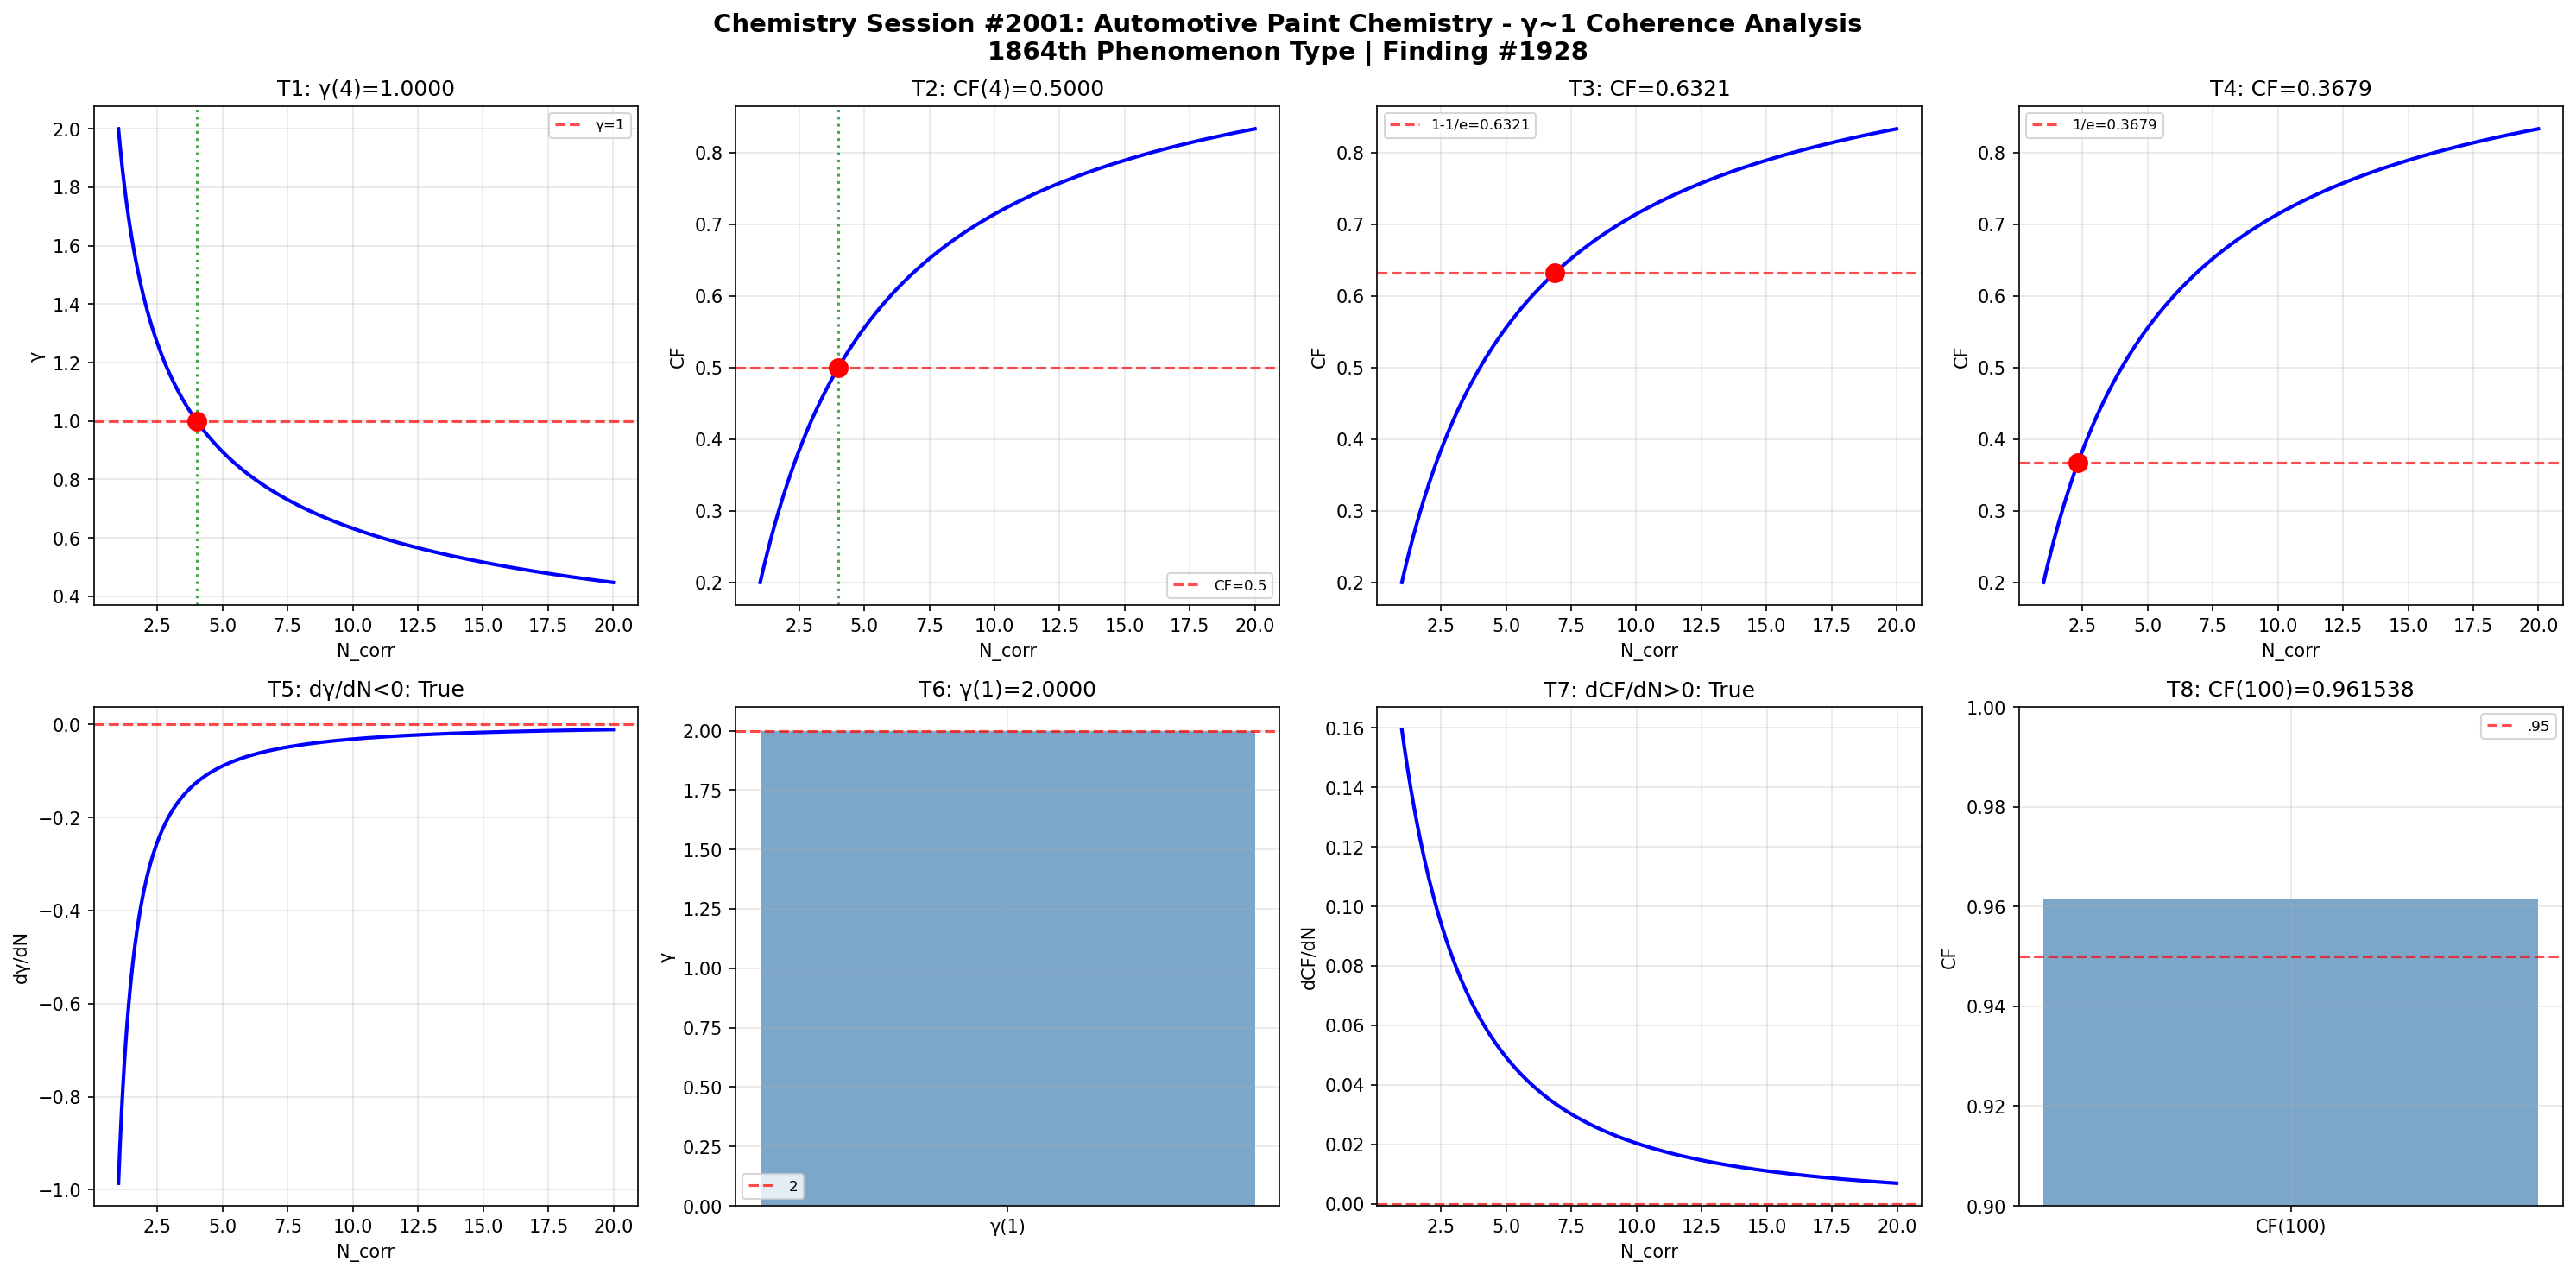

Generate this figure with Python:
import numpy as np
import matplotlib
matplotlib.use('Agg')
import matplotlib.pyplot as plt

def gamma(N_corr): return 2.0 / np.sqrt(N_corr)
def coherence_fraction(g): return 1.0 / (1.0 + g**2)

N = np.linspace(1, 20, 1000); g = gamma(N); cf = coherence_fraction(g)
fig, axes = plt.subplots(2, 4, figsize=(20, 10))
fig.suptitle('Chemistry Session #2001: Automotive Paint Chemistry - γ~1 Coherence Analysis\n1864th Phenomenon Type | Finding #1928', fontsize=14, fontweight='bold')

ax=axes[0,0]; g4=gamma(4); ax.axhline(y=1,color='r',ls='--',alpha=.7,label='γ=1'); ax.plot(N,g,'b-',lw=2); ax.axvline(x=4,color='g',ls=':',alpha=.7); ax.plot(4,g4,'ro',ms=10); ax.set_xlabel('N_corr'); ax.set_ylabel('γ'); ax.set_title(f'T1: γ(4)={g4:.4f}'); ax.legend(fontsize=8); ax.grid(True,alpha=.3); t1=abs(g4-1)<1e-10
ax=axes[0,1]; c4=coherence_fraction(gamma(4)); ax.plot(N,cf,'b-',lw=2); ax.axhline(y=.5,color='r',ls='--',alpha=.7,label='CF=0.5'); ax.axvline(x=4,color='g',ls=':',alpha=.7); ax.plot(4,c4,'ro',ms=10); ax.set_xlabel('N_corr'); ax.set_ylabel('CF'); ax.set_title(f'T2: CF(4)={c4:.4f}'); ax.legend(fontsize=8); ax.grid(True,alpha=.3); t2=abs(c4-.5)<1e-10
ax=axes[0,2]; tc3=1-1/np.e; Nc3=4/(1/tc3-1); cc3=coherence_fraction(gamma(Nc3)); ax.plot(N,cf,'b-',lw=2); ax.axhline(y=tc3,color='r',ls='--',alpha=.7,label=f'1-1/e={tc3:.4f}'); ax.plot(Nc3,cc3,'ro',ms=10); ax.set_xlabel('N_corr'); ax.set_ylabel('CF'); ax.set_title(f'T3: CF={cc3:.4f}'); ax.legend(fontsize=8); ax.grid(True,alpha=.3); t3=abs(cc3-tc3)<1e-10
ax=axes[0,3]; tc4=1/np.e; Nc4=4/(1/tc4-1); cc4=coherence_fraction(gamma(Nc4)); ax.plot(N,cf,'b-',lw=2); ax.axhline(y=tc4,color='r',ls='--',alpha=.7,label=f'1/e={tc4:.4f}'); ax.plot(Nc4,cc4,'ro',ms=10); ax.set_xlabel('N_corr'); ax.set_ylabel('CF'); ax.set_title(f'T4: CF={cc4:.4f}'); ax.legend(fontsize=8); ax.grid(True,alpha=.3); t4=abs(cc4-tc4)<1e-10
ax=axes[1,0]; dg=np.diff(g)/np.diff(N); ax.plot(N[:-1],dg,'b-',lw=2); ax.axhline(y=0,color='r',ls='--',alpha=.7); ax.set_xlabel('N_corr'); ax.set_ylabel('dγ/dN'); ax.set_title(f'T5: dγ/dN<0: {np.all(dg<0)}'); ax.grid(True,alpha=.3); t5=bool(np.all(dg<0))
ax=axes[1,1]; g1=gamma(1); ax.bar(['γ(1)'],[g1],color='steelblue',alpha=.7); ax.axhline(y=2,color='r',ls='--',alpha=.7,label='2'); ax.set_ylabel('γ'); ax.set_title(f'T6: γ(1)={g1:.4f}'); ax.legend(fontsize=8); ax.grid(True,alpha=.3); t6=abs(g1-2)<1e-10
ax=axes[1,2]; dc=np.diff(cf)/np.diff(N); ax.plot(N[:-1],dc,'b-',lw=2); ax.axhline(y=0,color='r',ls='--',alpha=.7); ax.set_xlabel('N_corr'); ax.set_ylabel('dCF/dN'); ax.set_title(f'T7: dCF/dN>0: {np.all(dc>0)}'); ax.grid(True,alpha=.3); t7=bool(np.all(dc>0))
ax=axes[1,3]; c100=coherence_fraction(gamma(100)); ax.bar(['CF(100)'],[c100],color='steelblue',alpha=.7); ax.axhline(y=.95,color='r',ls='--',alpha=.7,label='.95'); ax.set_ylim(.9,1); ax.set_ylabel('CF'); ax.set_title(f'T8: CF(100)={c100:.6f}'); ax.legend(fontsize=8); ax.grid(True,alpha=.3); t8=c100>.95
plt.tight_layout(); plt.savefig('/mnt/c/exe/projects/ai-agents/Synchronism/simulations/chemistry/automotive_paint_chemistry_coherence.png',dpi=150,bbox_inches='tight'); plt.close()
r=[t1,t2,t3,t4,t5,t6,t7,t8]; print(f"Session #2001: {sum(r)}/8"); print(f"  {r}")
